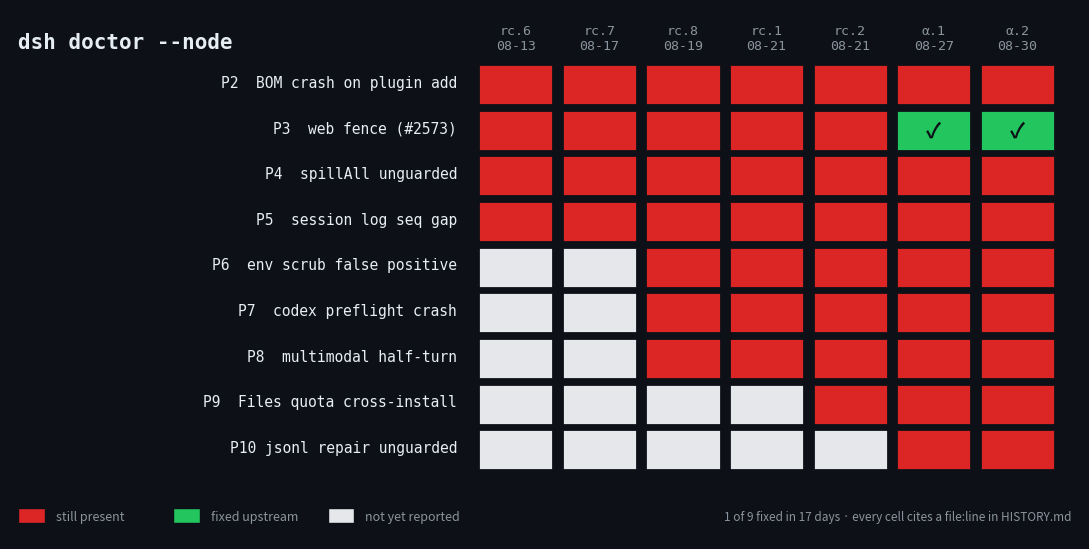

Generate this figure with matplotlib: (Note: this script raises an exception after producing the figure.)
"""Render the defect-vs-release matrix used in the README and write-ups.

Every cell is a claim HISTORY.md already backs with a file:line citation.
Run: python3 assets/make_matrix.py
"""
from __future__ import annotations

import matplotlib
matplotlib.use("Agg")
import matplotlib.pyplot as plt
from matplotlib.patches import Rectangle

RELEASES = ["rc.6\n08-13", "rc.7\n08-17", "rc.8\n08-19", "rc.1\n08-21",
            "rc.2\n08-21", "α.1\n08-27", "α.2\n08-30"]

# "-" not yet found / not applicable, "x" present, "v" fixed upstream
ROWS = [
    ("P2  BOM crash on plugin add",        "xxxxxxx"),
    ("P3  web fence (#2573)",              "xxxxx" "vv"),
    ("P4  spillAll unguarded",             "xxxxxxx"),
    ("P5  session log seq gap",            "xxxxxxx"),
    ("P6  env scrub false positive",       "--xxxxx"),
    ("P7  codex preflight crash",          "--xxxxx"),
    ("P8  multimodal half-turn",           "--xxxxx"),
    ("P9  Files quota cross-install",      "----xxx"),
    ("P10 jsonl repair unguarded",         "-----xx"),
]

PRESENT, FIXED, NA = "#dc2626", "#22c55e", "#e5e7eb"
BG, FG, MUTED = "#0d1117", "#e6edf3", "#8b949e"

fig, ax = plt.subplots(figsize=(11, 5.6))
fig.patch.set_facecolor(BG)
ax.set_facecolor(BG)

for r, (label, cells) in enumerate(ROWS):
    y = len(ROWS) - r - 1
    ax.text(-0.25, y + 0.5, label, ha="right", va="center",
            fontsize=10.5, color=FG, family="monospace")
    for c, mark in enumerate(cells):
        color = {"x": PRESENT, "v": FIXED, "-": NA}[mark]
        ax.add_patch(Rectangle((c, y), 0.9, 0.9, facecolor=color,
                               edgecolor=BG, linewidth=2))
        if mark == "v":
            ax.text(c + 0.45, y + 0.45, "✓", ha="center", va="center",
                    fontsize=15, color="#0d1117", weight="bold")

for c, rel in enumerate(RELEASES):
    ax.text(c + 0.45, len(ROWS) + 0.15, rel, ha="center", va="bottom",
            fontsize=9.5, color=MUTED, family="monospace")

ax.set_xlim(-5.6, len(RELEASES) + 0.2)
ax.set_ylim(-1.5, len(ROWS) + 1.1)
ax.axis("off")

ax.text(-5.5, len(ROWS) + 0.15, "dsh doctor --node",
        fontsize=15, color=FG, weight="bold", family="monospace", va="bottom")

legend = [(PRESENT, "still present"), (FIXED, "fixed upstream"), (NA, "not yet reported")]
for i, (color, text) in enumerate(legend):
    x = -5.5 + i * 1.85
    ax.add_patch(Rectangle((x, -1.15), 0.32, 0.32, facecolor=color, edgecolor=BG))
    ax.text(x + 0.45, -1.0, text, fontsize=9, color=MUTED, va="center")

ax.text(len(RELEASES) + 0.1, -1.0,
        "1 of 9 fixed in 17 days · every cell cites a file:line in HISTORY.md",
        fontsize=8.5, color=MUTED, ha="right", va="center", style="italic")

plt.tight_layout()
plt.savefig("assets/defect-matrix.png", dpi=200, facecolor=BG, bbox_inches="tight")
print("wrote assets/defect-matrix.png")
